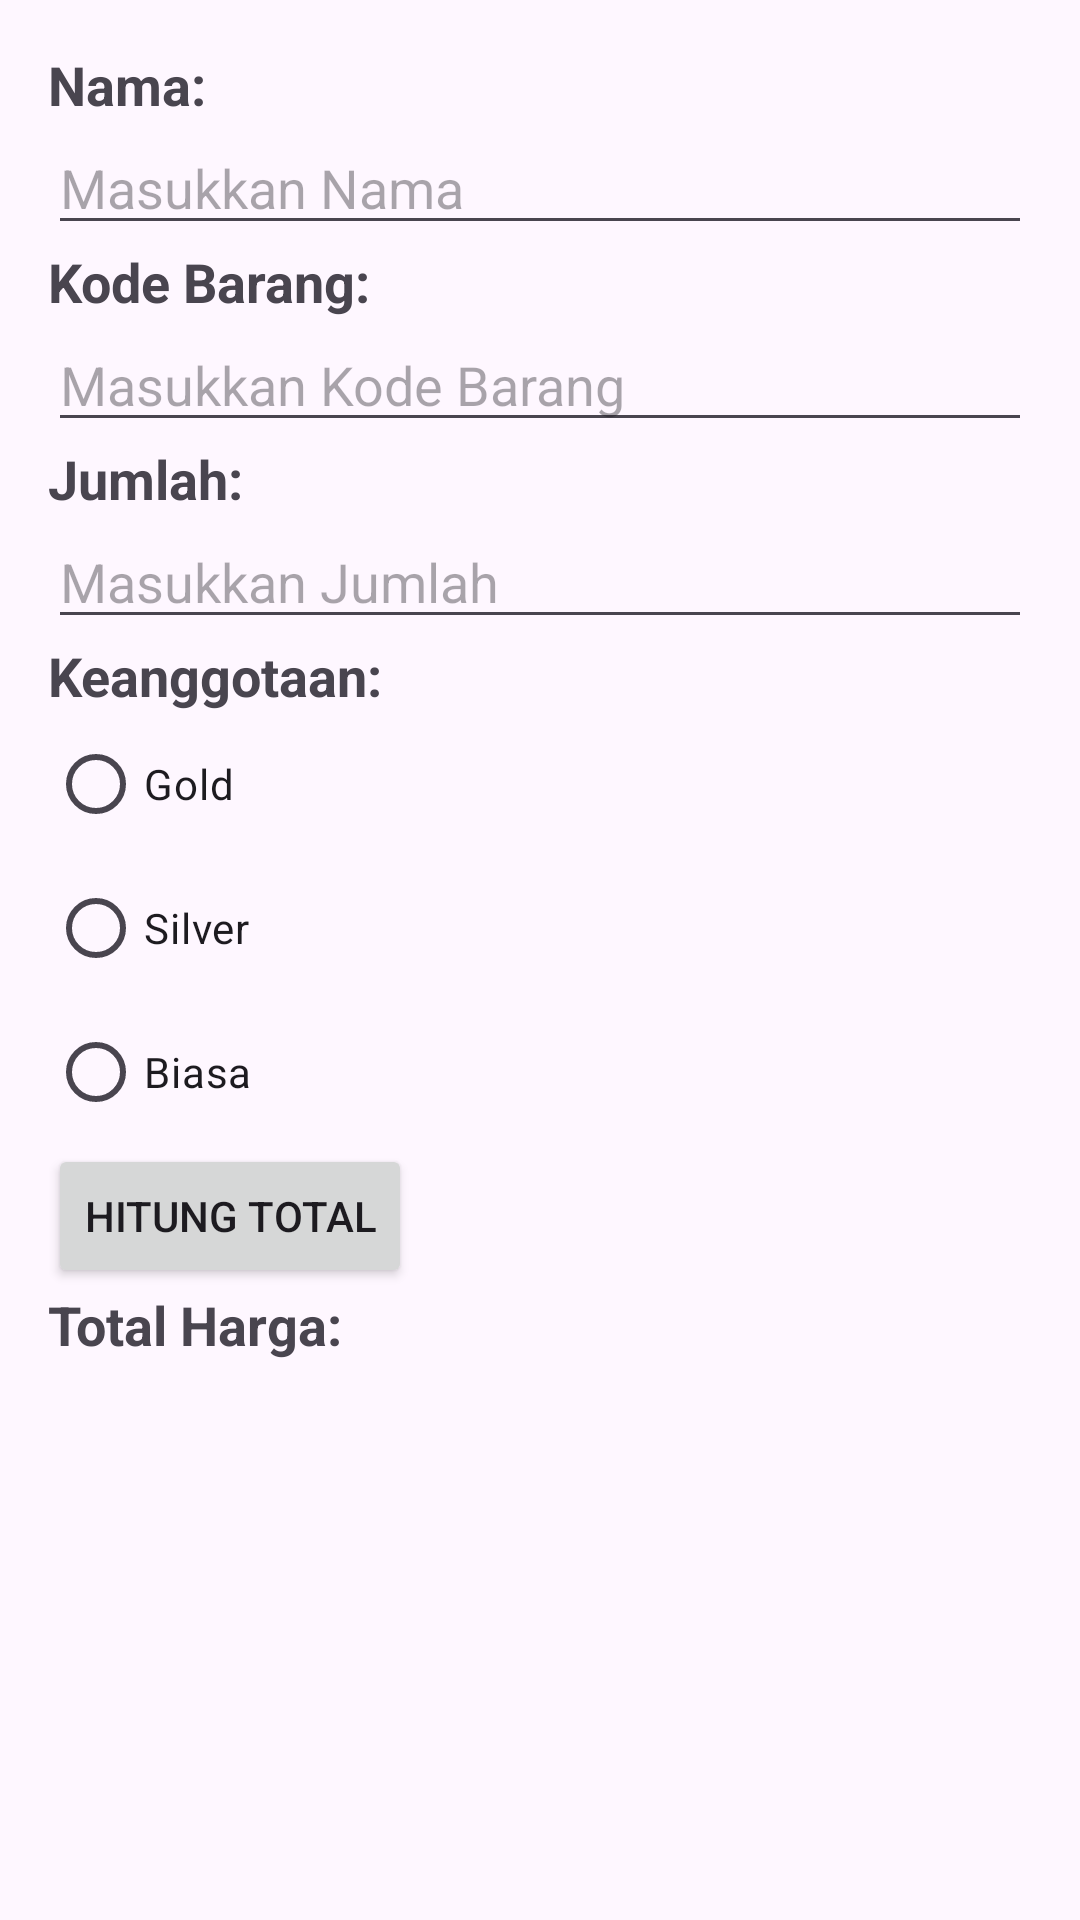

Here is an Android app screen rendered from its layout file. Give the layout XML and the strings, colors and styles it references.
<!-- AndroidManifest.xml: application theme Theme.Quiz1adit -->
<!-- res/layout/activity_main.xml -->
<?xml version="1.0" encoding="utf-8"?>
<RelativeLayout xmlns:android="http://schemas.android.com/apk/res/android"
    xmlns:tools="http://schemas.android.com/tools"
    android:layout_width="match_parent"
    android:layout_height="match_parent"
    android:padding="16dp"
    tools:context=".MainActivity">

    <TextView
        android:id="@+id/namaTextView"
        android:layout_width="wrap_content"
        android:layout_height="wrap_content"
        android:text="Nama:"
        android:textSize="18sp"
        android:textStyle="bold" />

    <EditText
        android:id="@+id/namaEditText"
        android:layout_width="match_parent"
        android:layout_height="wrap_content"
        android:layout_below="@id/namaTextView"
        android:hint="Masukkan Nama"
        android:inputType="text" />

    <TextView
        android:id="@+id/kodeBarangTextView"
        android:layout_width="wrap_content"
        android:layout_height="wrap_content"
        android:layout_below="@id/namaEditText"
        android:text="Kode Barang:"
        android:textSize="18sp"
        android:textStyle="bold" />

    <EditText
        android:id="@+id/kodeBarangEditText"
        android:layout_width="match_parent"
        android:layout_height="wrap_content"
        android:layout_below="@id/kodeBarangTextView"
        android:hint="Masukkan Kode Barang"
        android:inputType="text" />

    <TextView
        android:id="@+id/jumlahTextView"
        android:layout_width="wrap_content"
        android:layout_height="wrap_content"
        android:layout_below="@id/kodeBarangEditText"
        android:text="Jumlah:"
        android:textSize="18sp"
        android:textStyle="bold" />

    <EditText
        android:id="@+id/jumlahEditText"
        android:layout_width="match_parent"
        android:layout_height="wrap_content"
        android:layout_below="@id/jumlahTextView"
        android:hint="Masukkan Jumlah"
        android:inputType="number" />

    <TextView
        android:id="@+id/keanggotaanTextView"
        android:layout_width="wrap_content"
        android:layout_height="wrap_content"
        android:layout_below="@id/jumlahEditText"
        android:text="Keanggotaan:"
        android:textSize="18sp"
        android:textStyle="bold" />

    <RadioGroup
        android:id="@+id/keanggotaanRadioGroup"
        android:layout_width="wrap_content"
        android:layout_height="wrap_content"
        android:layout_below="@id/keanggotaanTextView">

        <RadioButton
            android:id="@+id/goldRadioButton"
            android:layout_width="wrap_content"
            android:layout_height="wrap_content"
            android:text="Gold" />

        <RadioButton
            android:id="@+id/silverRadioButton"
            android:layout_width="wrap_content"
            android:layout_height="wrap_content"
            android:text="Silver" />

        <RadioButton
            android:id="@+id/biasaRadioButton"
            android:layout_width="wrap_content"
            android:layout_height="wrap_content"
            android:text="Biasa" />
    </RadioGroup>

    <Button
        android:id="@+id/hitungButton"
        android:layout_width="wrap_content"
        android:layout_height="wrap_content"
        android:layout_below="@id/keanggotaanRadioGroup"
        android:text="Hitung Total" />

    <TextView
        android:id="@+id/totalTextView"
        android:layout_width="wrap_content"
        android:layout_height="wrap_content"
        android:layout_below="@id/hitungButton"
        android:text="Total Harga: "
        android:textSize="18sp"
        android:textStyle="bold" />

</RelativeLayout>
<!-- resources referenced by this layout -->
<resources>
  <style name="Theme.Quiz1adit" parent="Base.Theme.Quiz1adit" />
  <style name="Base.Theme.Quiz1adit" parent="Theme.Material3.DayNight.NoActionBar">
          
          
      </style>
</resources>
